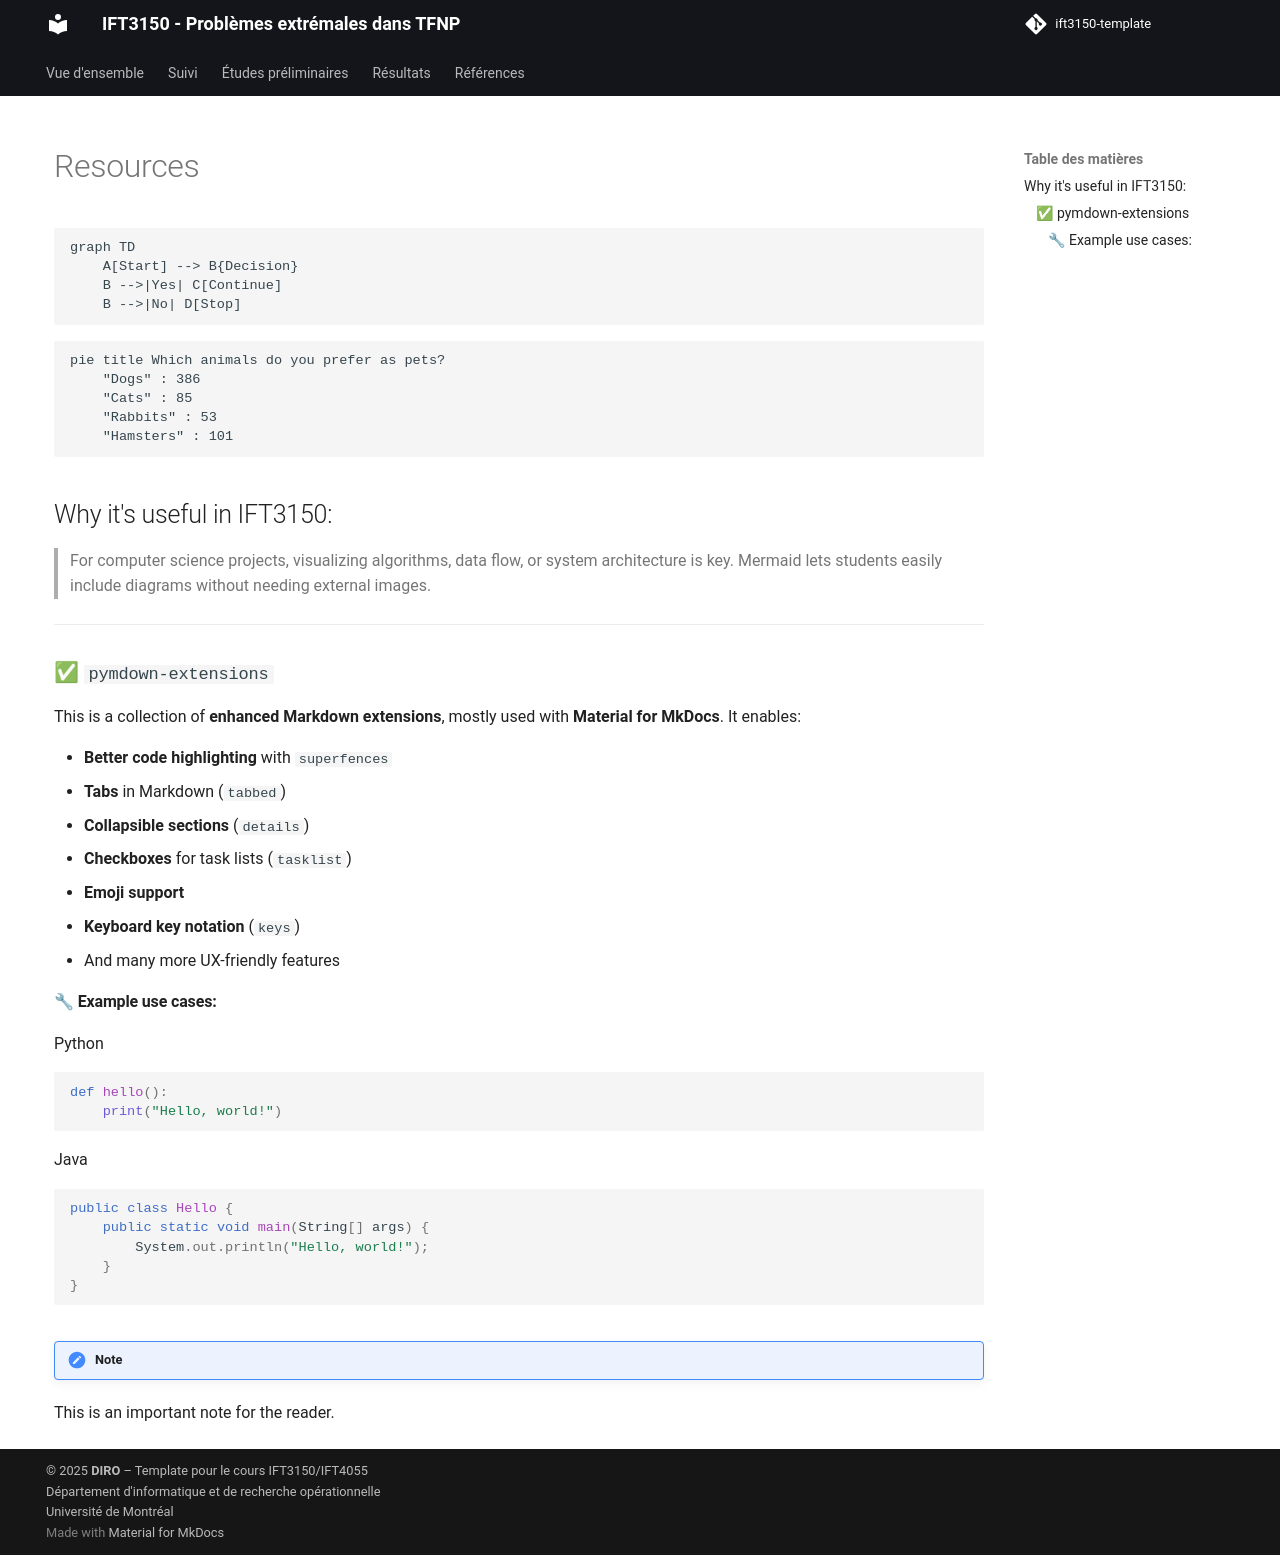

repository: achnathan/TFNP_IFT3150 · page: resources/index.html · generator: mkdocs

```mermaid
graph TD
    A[Start] --> B{Decision}
    B -->|Yes| C[Continue]
    B -->|No| D[Stop]
```

```mermaid
pie title Which animals do you prefer as pets?
    "Dogs" : 386
    "Cats" : 85
    "Rabbits" : 53
    "Hamsters" : 101
```

## Why it's useful in IFT3150:
> For computer science projects, visualizing algorithms, data flow, or system architecture is key. Mermaid lets students easily include diagrams without needing external images.

---

### ✅ `pymdown-extensions`

This is a collection of **enhanced Markdown extensions**, mostly used with **Material for MkDocs**. It enables:

- **Better code highlighting** with `superfences`
- **Tabs** in Markdown (`tabbed`)
- **Collapsible sections** (`details`)
- **Checkboxes** for task lists (`tasklist`)
- **Emoji support**
- **Keyboard key notation** (`keys`)
- And many more UX-friendly features

#### 🔧 Example use cases:

=== "Python"
    ```python
    def hello():
        print("Hello, world!")
    ```

=== "Java"
    ```java
    public class Hello {
        public static void main(String[] args) {
            System.out.println("Hello, world!");
        }
    }
    ```

!!! note
This is an important note for the reader.
